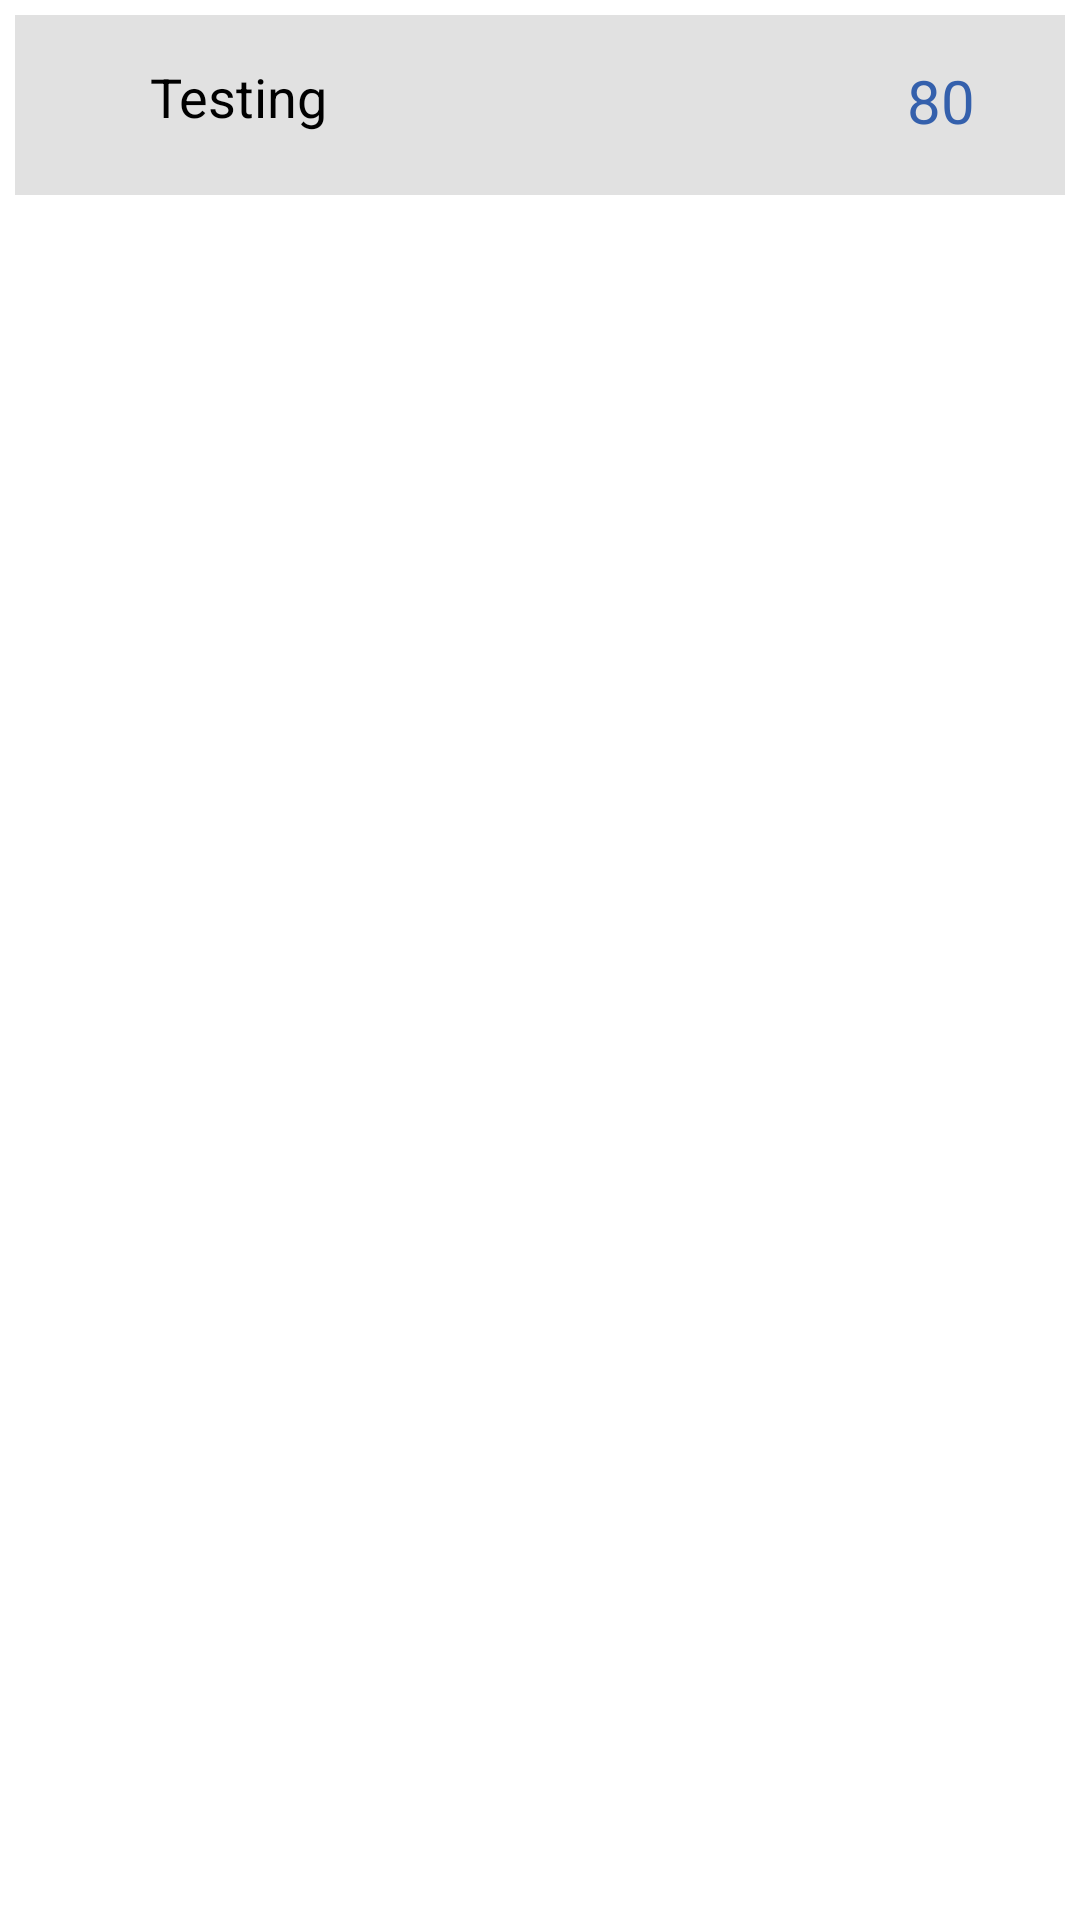

Layout XML and referenced resources for this Android screen:
<!-- AndroidManifest.xml: application theme AppTheme -->
<!-- res/layout/stu_list_row.xml -->
<?xml version="1.0" encoding="utf-8"?>
<LinearLayout xmlns:android="http://schemas.android.com/apk/res/android"
    android:layout_width="match_parent"
    android:layout_height="70dp"
    android:background="#FFFFFF"
    android:orientation="horizontal"
    android:padding="5dp"
    android:weightSum="100" >

    <RelativeLayout
        android:layout_width="match_parent"
        android:layout_height="60dp"
        android:layout_weight="50"
        android:background="#E1E1E1"
        android:gravity="center_vertical" >

        <ImageView
            android:id="@+id/stu_img"
            android:layout_width="40dp"
            android:layout_height="40dp"
            android:layout_alignParentLeft="true"
            android:layout_centerVertical="true"
            android:src="@drawable/ic_launcher" />

        <TextView
            android:id="@+id/stu_name"
            android:layout_width="wrap_content"
            android:layout_height="wrap_content"
            android:layout_marginLeft="5dp"
            android:layout_marginTop="10dp"
            android:layout_toRightOf="@+id/stu_img"
            android:text="Testing"
            android:textColor="#000000"
            android:textSize="18sp" />

        <TextView
            android:id="@+id/stu_marks"
            android:layout_width="wrap_content"
            android:layout_height="wrap_content"
            android:layout_alignParentRight="true"
            android:layout_marginRight="30dp"
            android:layout_marginTop="10dp"
            android:text="80"
            android:textColor="#3460AC"
            android:textSize="20sp" />
    </RelativeLayout>

</LinearLayout>
<!-- resources referenced by this layout -->
<resources>
  <style name="AppTheme" parent="AppBaseTheme">
          
      </style>
  <style name="AppBaseTheme" parent="Theme.AppCompat.Light">
          
      </style>
</resources>
